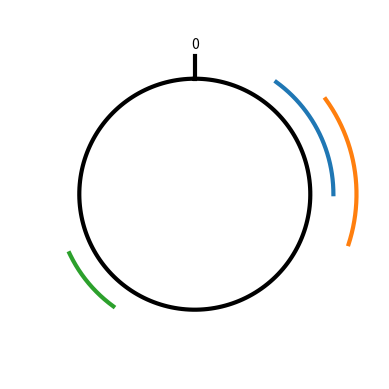

Source code (Python):
import numpy as np
import matplotlib.pyplot as plt

data = {
    0: {'name': 'Gene 1', 'start': .10, 'end': .25, 'offset': 0.1, 'color': 'blue'},
    1: {'name': 'Gene 2', 'start': .15, 'end': .30, 'offset': 0.2, 'color': 'orange'},
    2: {'name': 'Gene 3', 'start': .60, 'end': .68, 'offset': 0.1, 'color': 'green'}
}

## setup the figure:
fig = plt.figure()
ax = plt.subplot(111, projection='polar')
ax.set_theta_direction(-1)  # make it go clockwise
ax.set_theta_zero_location('N')  # put "0" at top
# remove the labels
ax.set_xticks([])
ax.set_yticks([])
ax.spines['polar'].set_visible(False)
LW = 3.0  ## setting the linewidth globally for fine-tuning


def add_bg_circle(ax):
    """ adds the central circle with top notch """
    # the circle
    circle_x = np.linspace(0, 2 * np.pi, 200)
    circle_y = np.array([1.0 for x in circle_x])
    ax.plot(circle_x, circle_y, c="k", linewidth=LW)
    # the top notch
    line_y = np.linspace(1.0, 1.1)  ## change length of the top line here
    line_x = np.array([0 for y in line_y])
    ax.plot(line_x, line_y, c="k", linewidth=LW)
    # the text
    ax.text(0.0, 1.15, "0", ha="center", va="center")


add_bg_circle(ax)

## plot the line segments:
for (k, v) in data.items():
    xs = np.linspace(v['start'] * 2 * np.pi, v['end'] * 2 * np.pi, 200)
    ys = np.array([(1.0 + v['offset']) for x in xs])

    ax.plot(xs, ys, linewidth=LW, label=v['name'])

_inner_lim = 0.5  # keep this below the value for the main circle at 1.0
_outer_lim = 1.3  # adjust to include all plotted segments
ax.set_ylim(_inner_lim, _outer_lim)

# plt.legend() # optional
# plt.savefig("dna_circle.png")
plt.show()